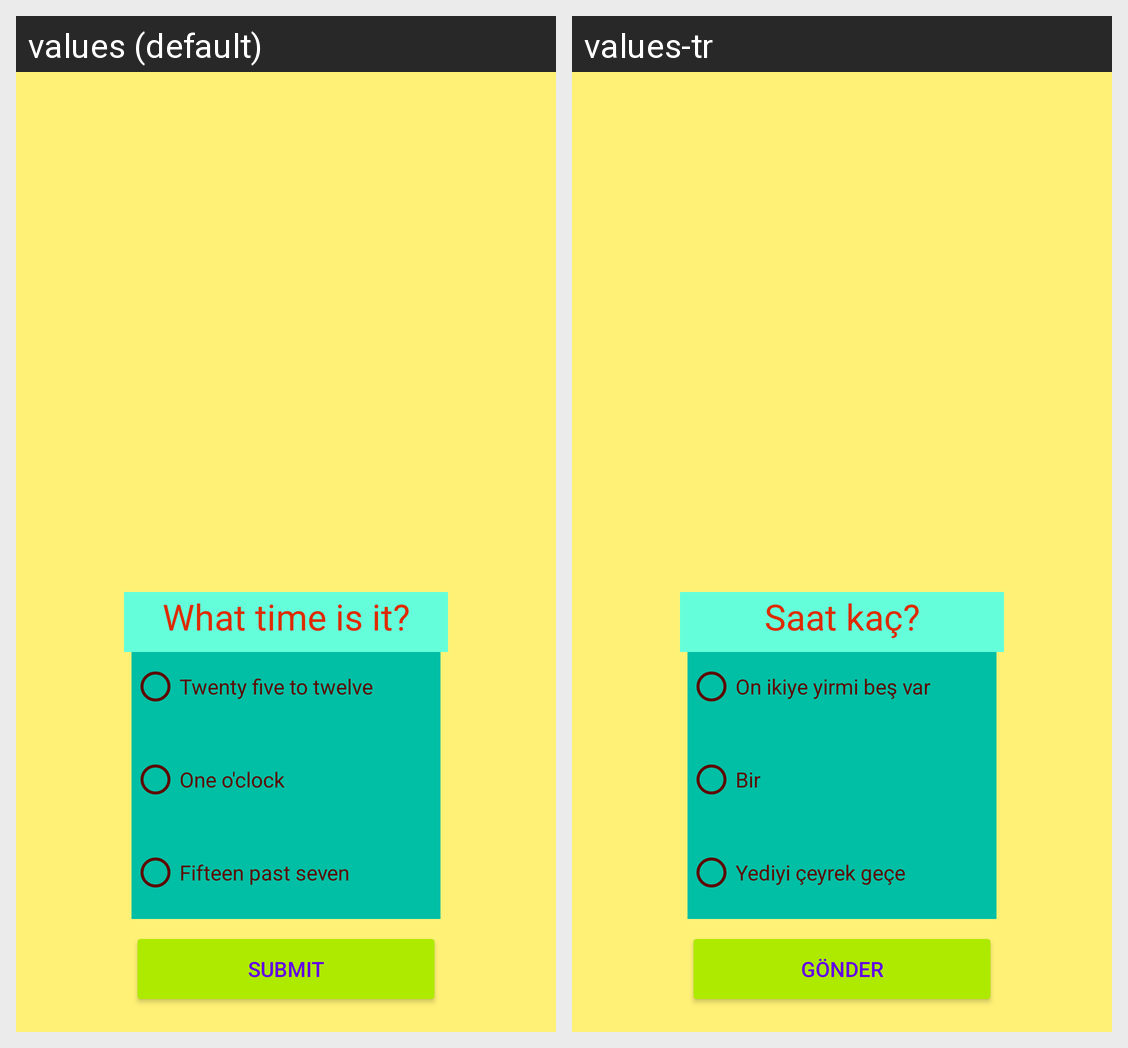

Translations of the strings shown on this Android screen, per locale in the grid:
Android screen res/layout/activity_clock_playing.xml rendered under 2 locales, left to right: values (default), values-tr. Device: Nexus 5 (rendered at 1080×1920; each locale shown at half size, 540×960, under a caption strip naming it); theme Theme.PROJE.
Strings drawn on this screen, with the default value and each locale's value (text and hints the layout hard-codes, and strings that could not be matched under every locale, appear in the picture but are not listed):

clkPeleventhirtyfive
  values: Twenty five to twelve
  values-tr: On ikiye yirmi beş var

clkPoneoclock
  values: One o'clock
  values-tr: Bir

clkPsevenfifteen
  values: Fifteen past seven
  values-tr: Yediyi çeyrek geçe

clkPsubmit
  values: Submit
  values-tr: Gönder

clkPquest
  values: What time is it?
  values-tr: Saat kaç?
